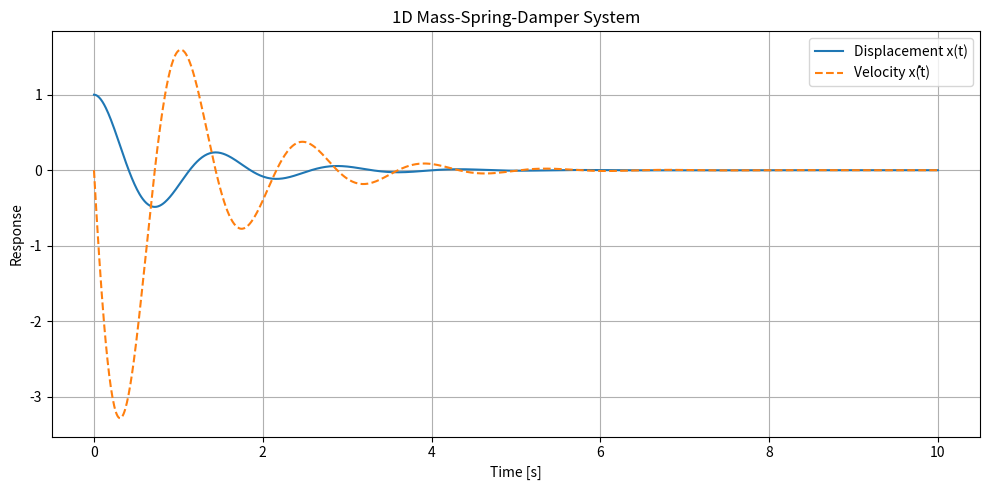

The script that saved this image:
import numpy as np
import matplotlib.pyplot as plt
from scipy.integrate import solve_ivp

# System parameters
m = 1.0   # kg
k = 20.0  # N/m
c = 2.0   # Ns/m

# External force function (optional)
def external_force(t):
    return 0  # Change this to np.sin(t) for forced system

# ODE function: x'' = (1/m)*(F - c*x' - k*x)
def mass_spring_damper(t, y):
    x, x_dot = y
    dxdt = x_dot
    dx_dotdt = (1/m) * (external_force(t) - c*x_dot - k*x)
    return [dxdt, dx_dotdt]

# Initial conditions: [x0, v0]
y0 = [1.0, 0.0]  # Start with displacement=1 m, velocity=0

# Time span
t_span = (0, 10)                # seconds
t_eval = np.linspace(*t_span, 1000)  # evaluation points

# Solve ODE
solution = solve_ivp(mass_spring_damper, t_span, y0, t_eval=t_eval)

# Plotting
plt.figure(figsize=(10, 5))
plt.plot(solution.t, solution.y[0], label='Displacement x(t)')
plt.plot(solution.t, solution.y[1], label='Velocity ẋ(t)', linestyle='--')
plt.xlabel('Time [s]')
plt.ylabel('Response')
plt.title('1D Mass-Spring-Damper System')
plt.grid(True)
plt.legend()
plt.tight_layout()
plt.show()
